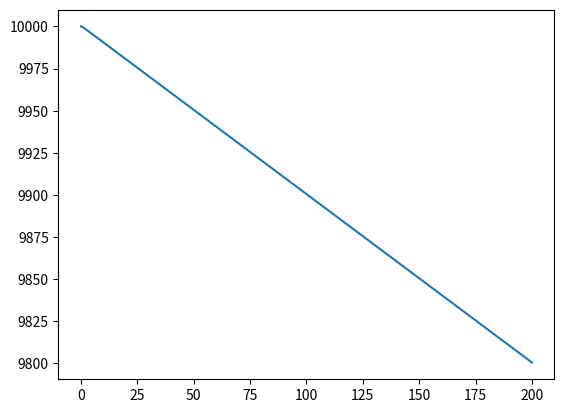

Write the Python code that produced this figure. (Note: this script raises an exception after producing the figure.)

# coding: utf-8

# In[1]:


import numpy as np
import matplotlib.pyplot as plt
import scipy.constants as cst


# # Two-level BEC

# In[2]:


# Ground-state: E=0
# First excited state: energy E
# Temperature unit: E/kB
N=10000 # total number of particles 


# # Two-level BEC without degeneracy

# In[3]:


# [redacted]
def Nexc(N,T):
    ### mean number of bosons in excited state
    r=np.exp(-1/T)
    return (r-(N+1-N*r)*r**(N+1))/(1-r)/(1-r**(N+1))

T=np.arange(0.01,200,0.01)
plt.plot(T,N-Nexc(N,T))
plt.show()
# no critical temperature visible (actually infinite)


# # Two-level BEC with degeneracy 

# In[6]:


N=2000
g=10000
def x(N,g,T): # exp(-mu/kB T) should be larger than 1 and tend to 1 for T->0
    r1=np.exp(1/T) # r^{-1}
    b=r1+1+(r1+g)/N
    return (b+np.sqrt(b**2-4*r1*(g+1)/N-4*r1))/2/r1

Tc=1/np.log(1+np.float(g)/N)
print ('Critical temperature estimate =', Tc)
print (cst.Boltzmann*170e-9*np.log(3))
print (2.58e-30/cst.Boltzmann/np.log(3))


# In[7]:


Tmax=(3*Tc).astype(int)+1
T=np.arange(0.01,Tmax,0.001)
#plt.plot(T,x(N,g,T))
#plt.plot(T,1/(x(N,g,T)-1)/N, T, g/(np.exp(1/T)*x(N,g,T)-1)/N)
plt.plot(T, 1/(x(N/1000,g/1000,T)-1)/(N/1000), T, 1/(x(N/100,g/100,T)-1)/(N/100),
         T, 1/(x(N,g,T)-1)/N, T, 1/(x(N*100,g*100,T)-1)/100/N)
plt.plot(T, 1/(x(N/1000,g/100,T)-1)/(N/1000), T, 1/(x(N/100,g/10,T)-1)/(N/100),
         T, 1/(x(N,g*10,T)-1)/N, T,1/(x(N*100,g*1000,T)-1)/100/N,)
plt.grid()
plt.xlim(0,Tmax)
plt.ylim(-0.5,1.5)
plt.title('2-level Bose-Einstein condensate, $N$ particles, excitation energy $\epsilon$, degeneracy $g$')
plt.xlabel('$T \ (\epsilon/k_B$)')
plt.ylabel('$N_0/N$')
plt.legend(['$g/N=5, N=2$', '$N=20$', '$N=2000$', '$N=200000$', '$g/N=50, N=2$', '$N=20$', '$N=2000$', '$N=200000$'])
plt.show()

